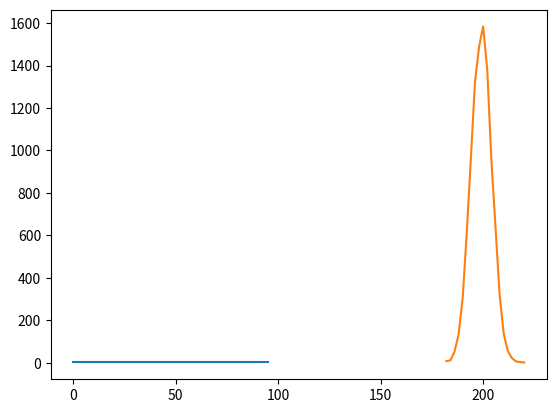

Python code for this plot:


class VisualFunctions:

  def __init__(self):
    self.x_axis_ = None
    self.y_axis_ = None

  def plot_histogram(self, input_data, bin_size = 5):
    """
    Plot's a histogram for given data.

    Arguments:
    input_data: Real numbers
    """
    #Sort input data
    sorted_input = sorted(input_data) ###Write own sortin routine
    #calculate min/max of sorted_input
    min_sorted_input = int(sorted_input[0])
    max_sorted_input = int(sorted_input[-1])
    #break input data into buckets and use as x-axis
    self.x_axis_ = [i for i in range(min_sorted_input, max_sorted_input+1, bin_size)]
    #calculate no. of values in each bin/cardinality of each bin to use as y axis
    bin_iter = 0
    cardinality_bin = [[] for i in self.x_axis_]
    sorted_input_copy = sorted_input.copy()
    for i in self.x_axis_:
      cardinality_bin[bin_iter] = len([j for j in sorted_input_copy if j<i+bin_size])
      sorted_input_copy = [k for k in sorted_input_copy if k >= i+bin_size]
      bin_iter +=1
    self.y_axis_ = cardinality_bin

#Example use case

import numpy as np
import matplotlib.pyplot as plt


vf1 = VisualFunctions()
vf2 = VisualFunctions()

sample1 = [i for i in range(100)] #uniform distribution
vf1.plot_histogram(sample1)
plt.plot(vf1.x_axis_, vf1.y_axis_)

sample2 = np.random.normal(200, 5, 10000).tolist() #gaussian
vf2.plot_histogram(sample2, bin_size=2)
plt.plot(vf2.x_axis_, vf2.y_axis_)
